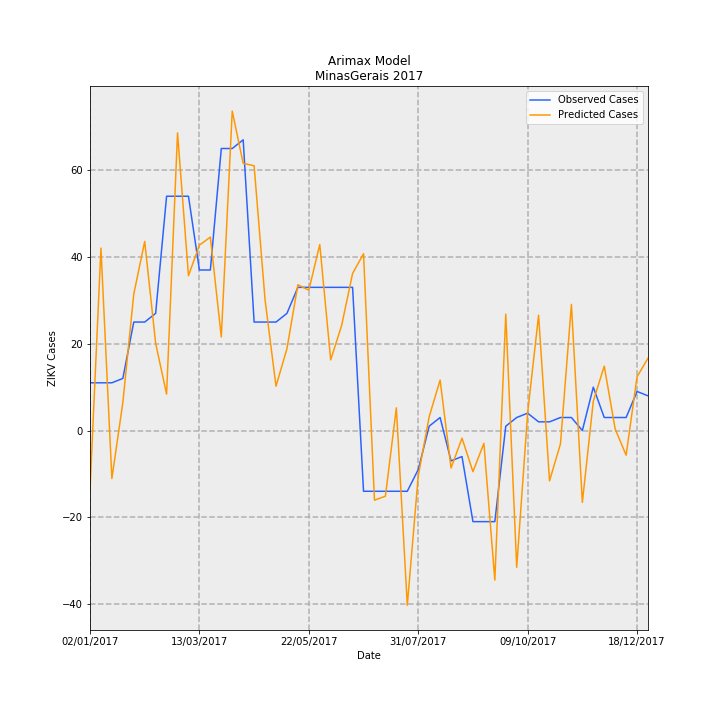

The table this chart was drawn from, first rows:
Date, predictions_incidence, observed_incidence, Predicted Cases, Observed Cases, error
02/01/2017, -0.06518, 0.05208, -13.77, 11.0, 24.77
09/01/2017, 0.1991, 0.05208, 42.05, 11.0, -31.05
16/01/2017, -0.0524, 0.05208, -11.07, 11.0, 22.07
23/01/2017, 0.03039, 0.05682, 6.419, 12, 5.581
30/01/2017, 0.1489, 0.1184, 31.44, 25, -6.441
06/02/2017, 0.2063, 0.1184, 43.58, 25, -18.58
13/02/2017, 0.09516, 0.1278, 20.1, 27.0, 6.903
20/02/2017, 0.03971, 0.2557, 8.387, 54.0, 45.61
27/02/2017, 0.3249, 0.2557, 68.61, 54.0, -14.61
06/03/2017, 0.169, 0.2557, 35.69, 54.0, 18.31
13/03/2017, 0.2023, 0.1752, 42.73, 37, -5.729
20/03/2017, 0.2111, 0.1752, 44.58, 37, -7.58
27/03/2017, 0.1021, 0.3078, 21.56, 65.0, 43.44
03/04/2017, 0.3486, 0.3078, 73.62, 65.0, -8.62
10/04/2017, 0.2915, 0.3172, 61.57, 67.0, 5.427
17/04/2017, 0.2889, 0.1184, 61.02, 25, -36.02
24/04/2017, 0.1427, 0.1184, 30.14, 25, -5.137
01/05/2017, 0.04833, 0.1184, 10.21, 25, 14.79
08/05/2017, 0.08935, 0.1278, 18.87, 27.0, 8.129
15/05/2017, 0.1591, 0.1563, 33.6, 33.0, -0.5989
22/05/2017, 0.1531, 0.1563, 32.34, 33.0, 0.657
29/05/2017, 0.2029, 0.1563, 42.86, 33.0, -9.862
05/06/2017, 0.0771, 0.1563, 16.28, 33.0, 16.72
12/06/2017, 0.1147, 0.1563, 24.22, 33.0, 8.778
19/06/2017, 0.1714, 0.1563, 36.2, 33.0, -3.2
26/06/2017, 0.193, -0.06629, 40.75, -14.0, -54.75
03/07/2017, -0.076, -0.06629, -16.05, -14.0, 2.05
10/07/2017, -0.07166, -0.06629, -15.13, -14.0, 1.134
17/07/2017, 0.02475, -0.06629, 5.227, -14.0, -19.23
24/07/2017, -0.1907, -0.06629, -40.28, -14.0, 26.28
31/07/2017, -0.04952, -0.04261, -10.46, -9, 1.458
07/08/2017, 0.01502, 0.004735, 3.173, 1, -2.173
14/08/2017, 0.05505, 0.0142, 11.63, 3, -8.627
21/08/2017, -0.04089, -0.03314, -8.636, -7.0, 1.636
28/08/2017, -0.008313, -0.02841, -1.756, -6, -4.244
04/09/2017, -0.04494, -0.09943, -9.492, -21.0, -11.51
11/09/2017, -0.014, -0.09943, -2.958, -21.0, -18.04
18/09/2017, -0.1632, -0.09943, -34.47, -21.0, 13.47
25/09/2017, 0.127, 0.004735, 26.83, 1, -25.83
02/10/2017, -0.1493, 0.0142, -31.53, 3, 34.53
09/10/2017, 0.0193, 0.01894, 4.076, 4, -0.0757
16/10/2017, 0.1258, 0.00947, 26.57, 2, -24.57
23/10/2017, -0.05491, 0.00947, -11.6, 2, 13.6
30/10/2017, -0.01453, 0.0142, -3.069, 3, 6.069
06/11/2017, 0.1377, 0.0142, 29.08, 3, -26.08
13/11/2017, -0.07844, 0.0, -16.57, 0.0, 16.57
20/11/2017, 0.03197, 0.04735, 6.752, 10, 3.248
27/11/2017, 0.07026, 0.0142, 14.84, 3, -11.84
04/12/2017, 0.001716, 0.0142, 0.3624, 3, 2.638
11/12/2017, -0.0269, 0.0142, -5.682, 3, 8.682
18/12/2017, 0.05871, 0.04261, 12.4, 9, -3.399
25/12/2017, 0.07893, 0.03788, 16.67, 8, -8.669
